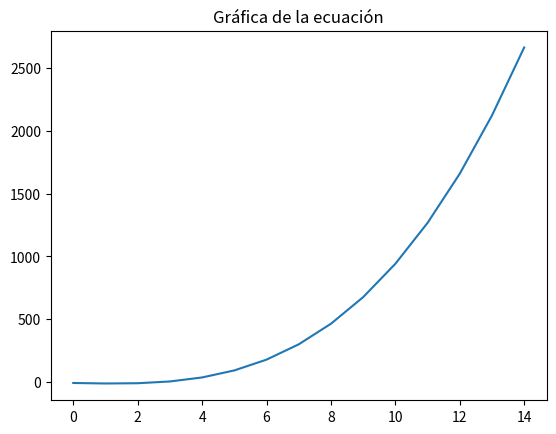

The matplotlib source for this figure: (Note: this script raises an exception after producing the figure.)
#Método de Regula Falsi

#Libreria
import matplotlib.pyplot as plt

# Declaramos la función
def f(x):
        return x**3 -5*x -9
      
# Bloque de instrucciónes Regula-Falsi
def falsePosition(x0,x1,e):
    step = 1
    condition = True
    while condition:
        x2 = x0 - (x1-x0) * f(x0)/( f(x1) - f(x0) )
        print('Iteración-%d, x2 = %0.6f y f(x2) = %0.6f' % (step, x2, f(x2)))

        if f(x0) * f(x2) < 0:
            x1 = x2
        else:
            x0 = x2

        step = step + 1
        condition = abs(f(x2)) > e

    print('\nLa raiz requerida es: %0.8f' % x2)

x = range (0,15)
plt.plot(x, [f(i) for i in x])
plt.title("Gráfica de la ecuación")
plt.show()

# Captura de datos
x0 = float(input('Primer límite: '))
x1 = float(input('Segundo límite : '))
e = float(input('Indique el error: '))

# Verificación de la validez de los datos introducidos
if f(x0) * f(x1) > 0.0:
    print('Los limites indicados no encierran la raiz')
    print('Intente con otros limites')
else:
    falsePosition(x0,x1,e)

print('\n Parcial N°2 \n Metodo Regula-Falsi y Newton Raphson \n Carlos "La pistola" Campbell y Kevin "El bombardero" Caballero')